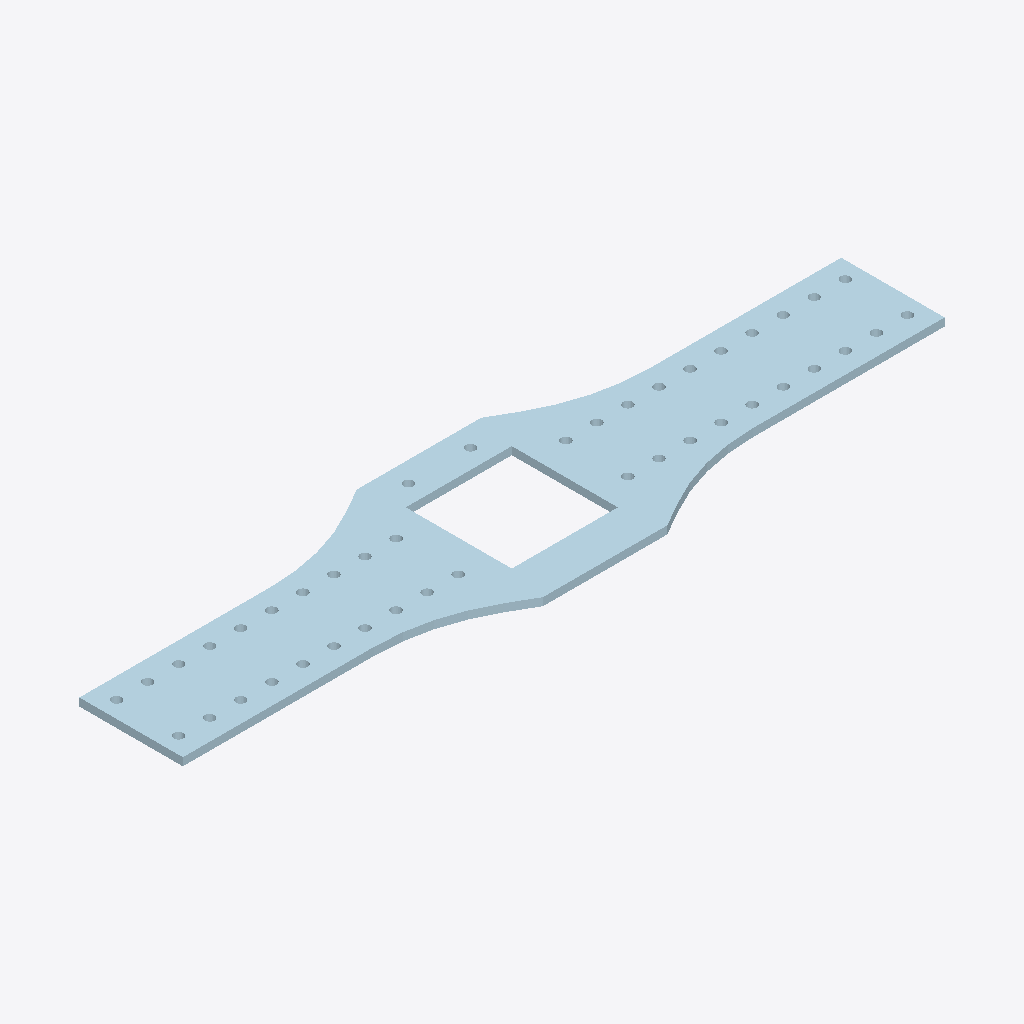
Isometric view of an IFC building model (IFC-SPF (STEP), schema IFC2X3, length unit millimetre), seen from the south-west, elements coloured by IFC class: 1 plate (pale blue).
Extent 1.8 m × 0.5 m × 0.0 m (x, y, z). Storeys (1): Undefined at 0.00 m. Elements (1): 1 IfcPlate.

HEADER;
FILE_DESCRIPTION(('ViewDefinition[AISC_Steel_Detailing]','Option [BaseQuantities:Off]','Option [GridExport:On]','Option [Assemblies:Off]','Option [Bolts:On]','Option [Rebars:On]','Option [PourObjects:Off]','Option [Welds:On]','Option [SurfaceTreatments:On]','Option [LocationBy:0]','Option [ViewColors:Off]','Option [SectionedSpine:Off]','[2 more]'),'2;1');
FILE_NAME('1139_Qty_1.ifc','2026-05-16T11:52:57',('GIOVANNIPC\\gcorrea'),('Structural Designer'),'IFC Database version: Work','Tekla Structures 2020 Service Pack 5, IFC Export','');
FILE_SCHEMA(('IFC2X3'));
ENDSEC;
DATA;
#37=IFCPROJECT('2G7ZFDNE16yBDU14FA92Me',#5,'Proyecto',$,$,$,$,(#11),#36);
#39=IFCSITE('2xvEzEinjBTea80yOTcujY',#5,'Obra',$,$,#38,$,$,.ELEMENT.,$,$,$,$,$);
#41=IFCBUILDING('3zH1Q7nnL9EeQ3uo21wR3Z',#5,'Undefined',$,$,#40,$,$,.ELEMENT.,$,$,$);
#43=IFCBUILDINGSTOREY('29hdEUCErFze9E_VIAceOd',#5,'Undefined',$,$,#42,$,$,.ELEMENT.,0.0);
#84=IFCPLATE('0_MhVgZOzElBQmbYAg4ZQP',#44,'PLATE','PL19*450','PL19*450',#48,#83,'ID3e5ab7ea-8d8f-4ebc-b6b0-9622aa123699');
ENDSEC;
